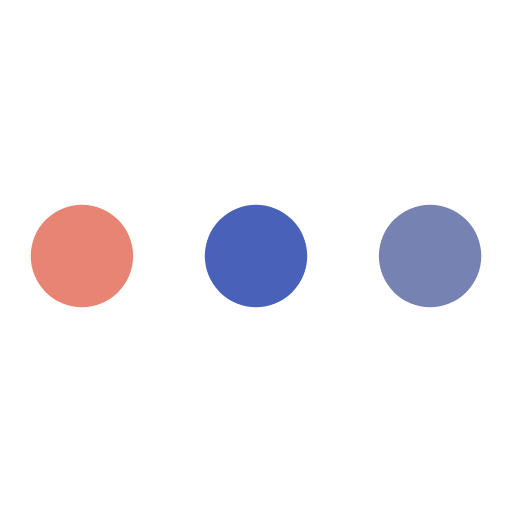
t = 0.00 s
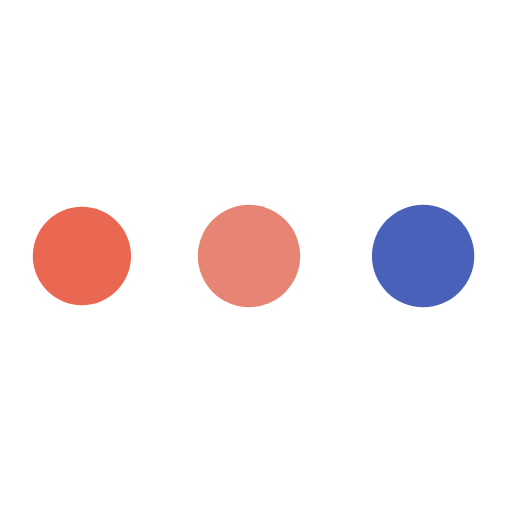
t = 0.30 s
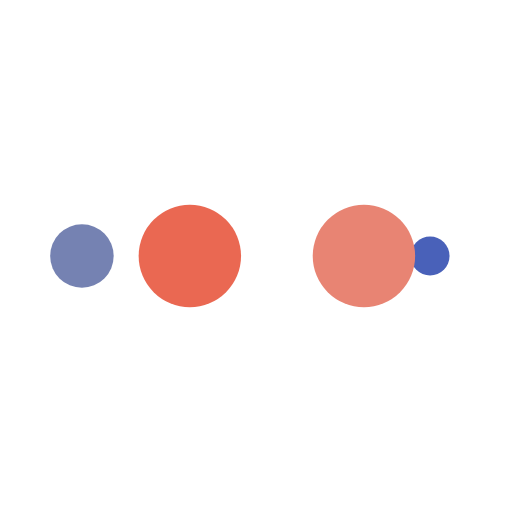
t = 0.50 s
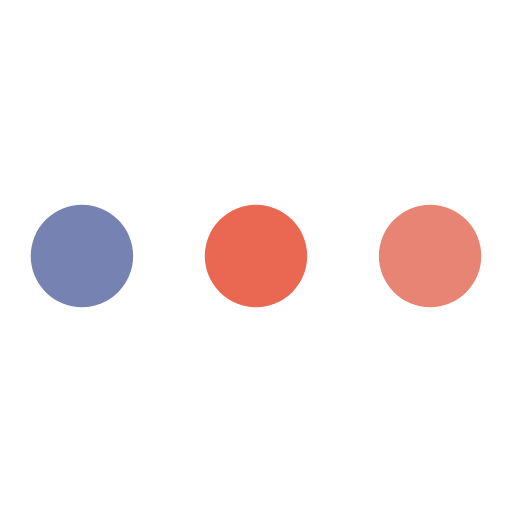
t = 0.80 s
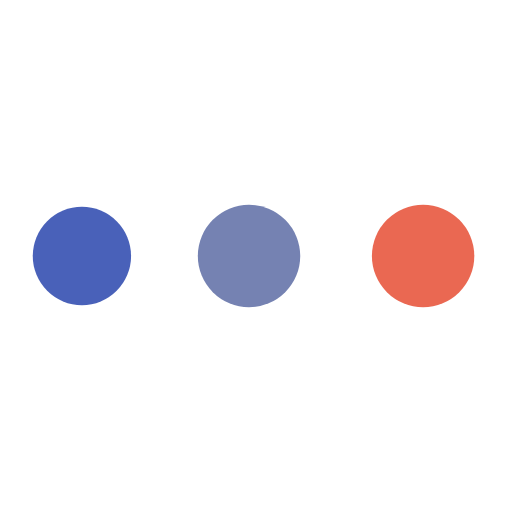
t = 1.10 s
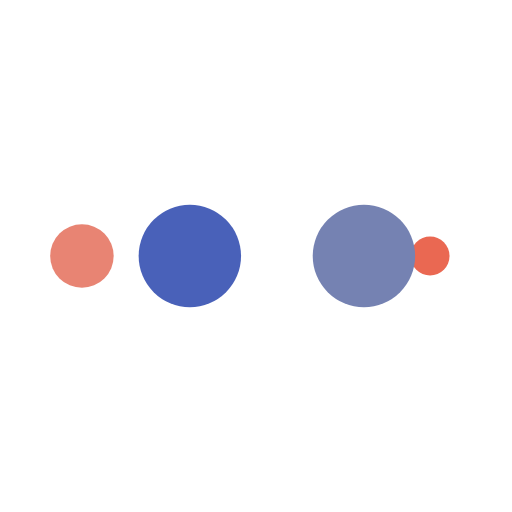
t = 1.30 s

The animated SVG that drew these frames (rendered in a browser with its animation timeline set to each time). Animation: 10 SMIL elements (animate=10); one cycle of 1.60 s, repeats indefinitely.

<svg width="75px"  height="75px"  xmlns="http://www.w3.org/2000/svg" viewBox="0 0 100 100" preserveAspectRatio="xMidYMid" class="lds-ellipsis" style="background: none;"><!--circle(cx="16",cy="50",r="10")--><circle cx="84" cy="50" r="4.91014" fill="#7582b2"><animate attributeName="r" values="10;0;0;0;0" keyTimes="0;0.25;0.5;0.75;1" keySplines="0 0.5 0.5 1;0 0.5 0.5 1;0 0.5 0.5 1;0 0.5 0.5 1" calcMode="spline" dur="1.6s" repeatCount="indefinite" begin="0s"></animate><animate attributeName="cx" values="84;84;84;84;84" keyTimes="0;0.25;0.5;0.75;1" keySplines="0 0.5 0.5 1;0 0.5 0.5 1;0 0.5 0.5 1;0 0.5 0.5 1" calcMode="spline" dur="1.6s" repeatCount="indefinite" begin="0s"></animate></circle><circle cx="67.3055" cy="50" r="10" fill="#4961b9"><animate attributeName="r" values="0;10;10;10;0" keyTimes="0;0.25;0.5;0.75;1" keySplines="0 0.5 0.5 1;0 0.5 0.5 1;0 0.5 0.5 1;0 0.5 0.5 1" calcMode="spline" dur="1.6s" repeatCount="indefinite" begin="-0.8s"></animate><animate attributeName="cx" values="16;16;50;84;84" keyTimes="0;0.25;0.5;0.75;1" keySplines="0 0.5 0.5 1;0 0.5 0.5 1;0 0.5 0.5 1;0 0.5 0.5 1" calcMode="spline" dur="1.6s" repeatCount="indefinite" begin="-0.8s"></animate></circle><circle cx="33.3055" cy="50" r="10" fill="#e88473"><animate attributeName="r" values="0;10;10;10;0" keyTimes="0;0.25;0.5;0.75;1" keySplines="0 0.5 0.5 1;0 0.5 0.5 1;0 0.5 0.5 1;0 0.5 0.5 1" calcMode="spline" dur="1.6s" repeatCount="indefinite" begin="-0.4s"></animate><animate attributeName="cx" values="16;16;50;84;84" keyTimes="0;0.25;0.5;0.75;1" keySplines="0 0.5 0.5 1;0 0.5 0.5 1;0 0.5 0.5 1;0 0.5 0.5 1" calcMode="spline" dur="1.6s" repeatCount="indefinite" begin="-0.4s"></animate></circle><circle cx="16" cy="50" r="5.08986" fill="#ea6852"><animate attributeName="r" values="0;10;10;10;0" keyTimes="0;0.25;0.5;0.75;1" keySplines="0 0.5 0.5 1;0 0.5 0.5 1;0 0.5 0.5 1;0 0.5 0.5 1" calcMode="spline" dur="1.6s" repeatCount="indefinite" begin="0s"></animate><animate attributeName="cx" values="16;16;50;84;84" keyTimes="0;0.25;0.5;0.75;1" keySplines="0 0.5 0.5 1;0 0.5 0.5 1;0 0.5 0.5 1;0 0.5 0.5 1" calcMode="spline" dur="1.6s" repeatCount="indefinite" begin="0s"></animate></circle><circle cx="16" cy="50" r="0" fill="#7582b2"><animate attributeName="r" values="0;0;10;10;10" keyTimes="0;0.25;0.5;0.75;1" keySplines="0 0.5 0.5 1;0 0.5 0.5 1;0 0.5 0.5 1;0 0.5 0.5 1" calcMode="spline" dur="1.6s" repeatCount="indefinite" begin="0s"></animate><animate attributeName="cx" values="16;16;16;50;84" keyTimes="0;0.25;0.5;0.75;1" keySplines="0 0.5 0.5 1;0 0.5 0.5 1;0 0.5 0.5 1;0 0.5 0.5 1" calcMode="spline" dur="1.6s" repeatCount="indefinite" begin="0s"></animate></circle></svg>
